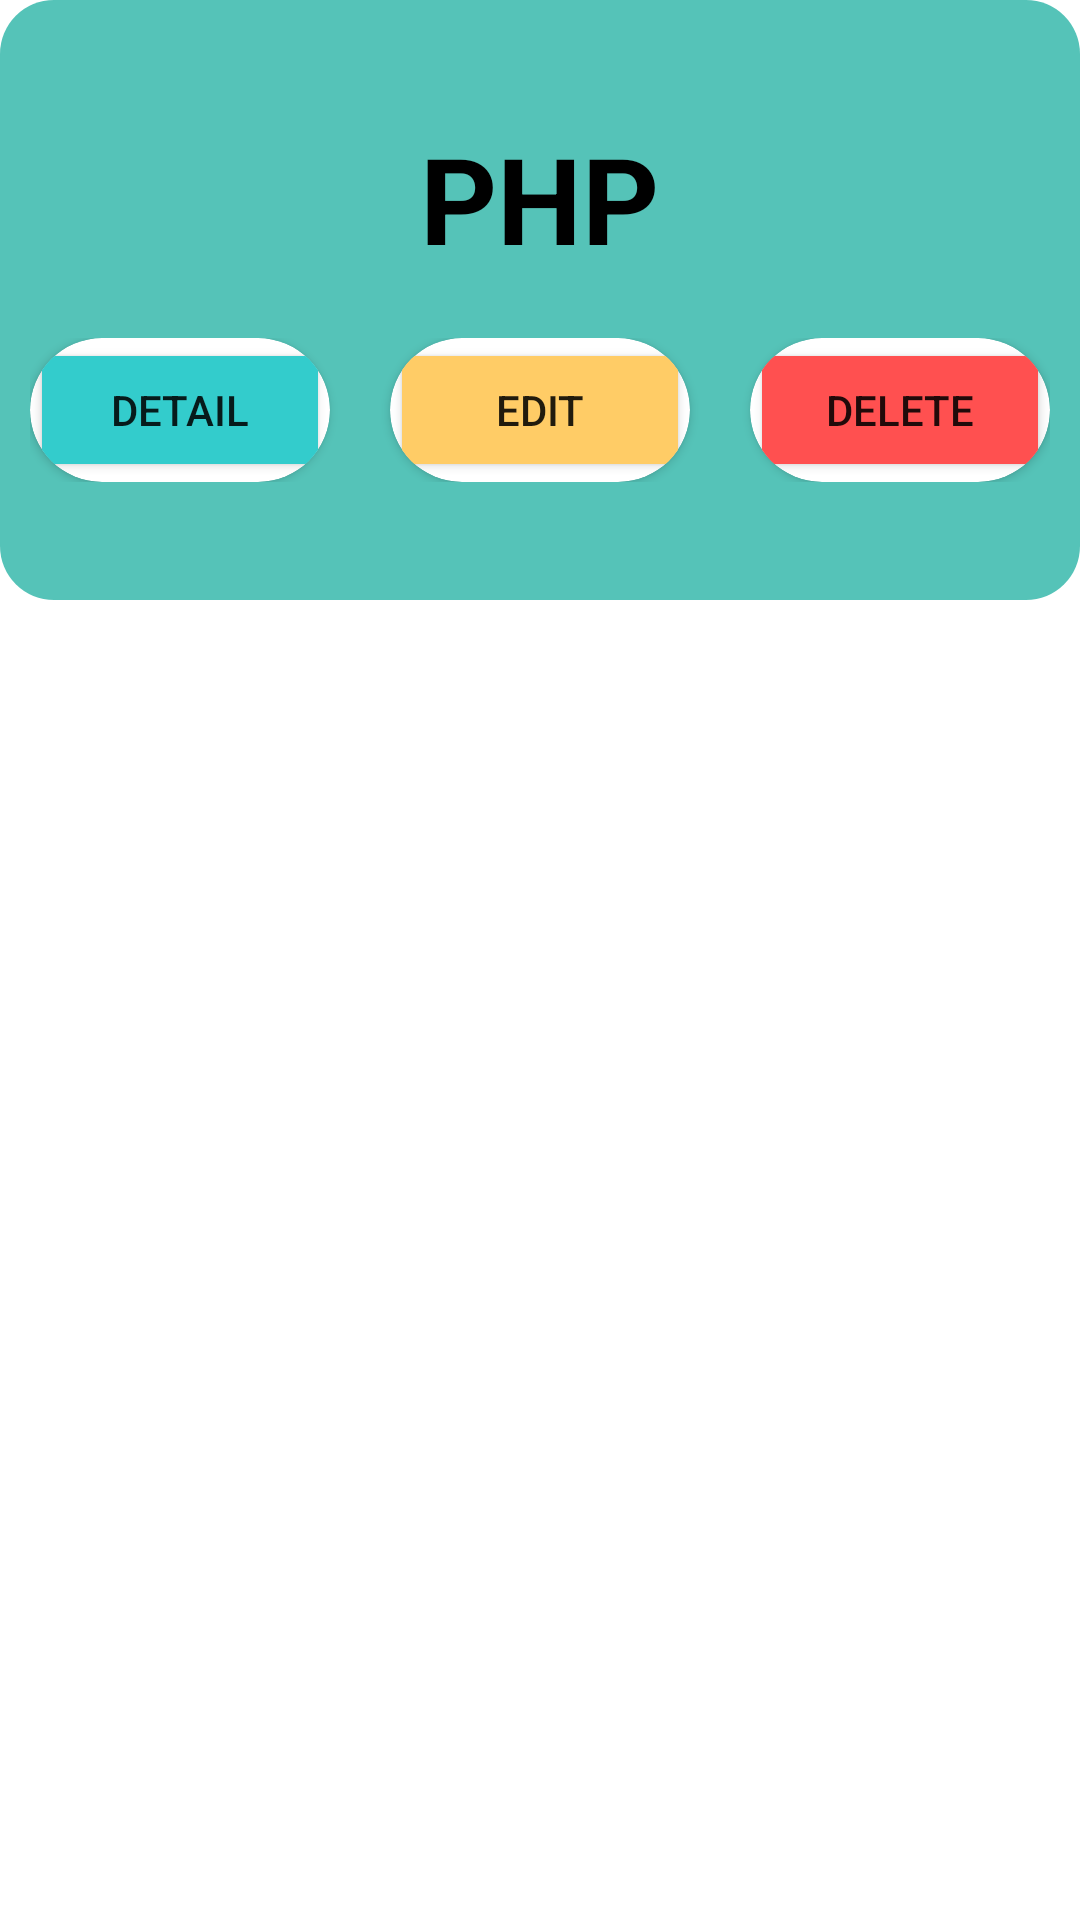

Layout XML and referenced resources for this Android screen:
<!-- AndroidManifest.xml: application theme Theme.AiThi_QuanLySach -->
<!-- res/layout/items_book.xml -->
<?xml version="1.0" encoding="utf-8"?>
<RelativeLayout xmlns:android="http://schemas.android.com/apk/res/android"
    android:layout_width="match_parent"
    android:layout_height="wrap_content"
    xmlns:app="http://schemas.android.com/apk/res-auto"
    android:layout_marginLeft="10dp"
    android:layout_marginRight="10dp"
    android:layout_marginBottom="15dp"
    android:id="@+id/item_Course">

    <androidx.cardview.widget.CardView
        android:id="@+id/title"
        android:layout_width="match_parent"
        android:layout_height="200dp"
        android:layout_centerHorizontal="true"
        app:cardCornerRadius="18dp"
        android:elevation="15dp">

        <RelativeLayout
            android:id="@+id/item_background1"
            android:layout_width="wrap_content"
            android:layout_height="wrap_content">


        </RelativeLayout>
        <LinearLayout
            android:id="@+id/item_background"
            android:layout_width="match_parent"
            android:layout_height="match_parent"
            android:background="#55C3B8"
            android:gravity="center"
            android:orientation="vertical">

            <TextView
                android:id="@+id/item_bookName"
                android:layout_width="wrap_content"
                android:layout_height="wrap_content"
                android:text="PHP"
                android:textColor="#000"
                android:textAllCaps="true"
                android:textSize="40sp"
                android:textStyle="bold" />
            <TextView
                android:id="@+id/item_bookID"
                android:layout_width="0dp"
                android:layout_height="0dp"
                android:text="id: 64564564665"/>

            <LinearLayout
                android:layout_width="wrap_content"
                android:layout_height="wrap_content"
                android:orientation="horizontal"
                android:layout_marginTop="20dp">
                <androidx.cardview.widget.CardView
                    android:layout_width="wrap_content"
                    android:layout_height="wrap_content"
                    app:cardCornerRadius="49dp"
                    app:cardElevation="2dp"
                    android:alpha="5">
                    <Button
                        android:id="@+id/item_Detail"
                        android:layout_width="100dp"
                        android:layout_height="wrap_content"
                        android:text="Detail"
                        android:backgroundTint="#33cccc"
                        android:padding="0dp"/>

                </androidx.cardview.widget.CardView>

                <androidx.cardview.widget.CardView
                    android:layout_width="wrap_content"
                    android:layout_height="wrap_content"
                    app:cardCornerRadius="49dp"
                    android:layout_marginLeft="20dp"
                    android:layout_marginRight="20dp">
                    <Button
                        android:id="@+id/item_Edit"
                        android:layout_width="100dp"
                        android:layout_height="wrap_content"
                        android:text="Edit"
                        android:backgroundTint="#ffcc66"
                        android:padding="0dp"
                        />

                </androidx.cardview.widget.CardView>

                <androidx.cardview.widget.CardView
                    android:layout_width="wrap_content"
                    android:layout_height="wrap_content"
                    app:cardCornerRadius="49dp">
                    <Button
                        android:id="@+id/item_Delete"
                        android:layout_width="100dp"
                        android:layout_height="wrap_content"
                        android:text="Delete"
                        android:backgroundTint="#ff5050"
                        android:padding="0dp"/>

                </androidx.cardview.widget.CardView>





            </LinearLayout>

        </LinearLayout>

    </androidx.cardview.widget.CardView>





</RelativeLayout>
<!-- resources referenced by this layout -->
<resources>
  <style name="Theme.AiThi_QuanLySach" parent="Theme.MaterialComponents.DayNight.DarkActionBar">
          
          <item name="colorPrimary">@color/purple_500</item>
          <item name="colorPrimaryVariant">@color/purple_700</item>
          <item name="colorOnPrimary">@color/white</item>
          
          <item name="colorSecondary">@color/teal_200</item>
          <item name="colorSecondaryVariant">@color/teal_700</item>
          <item name="colorOnSecondary">@color/black</item>
          
          <item name="android:statusBarColor" tools:targetApi="l">?attr/colorPrimaryVariant</item>
          
      </style>
  <!-- not gathered from this repository: default colours our renderer supplied (Android Studio template values) -->
  <color name="purple_500">#FF6200EE</color>
  <color name="purple_700">#FF3700B3</color>
  <color name="teal_200">#FF03DAC5</color>
  <color name="teal_700">#FF018786</color>
  <color name="black">#FF000000</color>
  <color name="white">#FFFFFFFF</color>
</resources>
